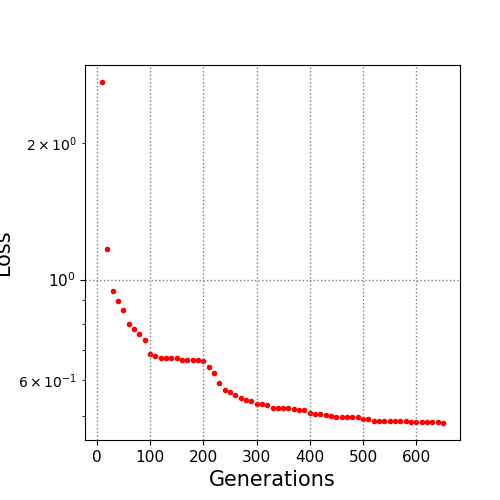

Source data for this figure (header and first rows):
10.0, 2.72655
20.0, 1.168
30.0, 0.9462
40.0, 0.8971
50.0, 0.8568
60.0, 0.7992
70.0, 0.7785
80.0, 0.7577
90.0, 0.7365
100.0, 0.6841
110.0, 0.6773
120.0, 0.6728
130.0, 0.6728
140.0, 0.6703
150.0, 0.6703
160.0, 0.6648
170.0, 0.6648
180.0, 0.664
190.0, 0.664
200.0, 0.6608
210.0, 0.6415
220.0, 0.6215
230.0, 0.5906
240.0, 0.5713
250.0, 0.5642
260.0, 0.5568
270.0, 0.5491
280.0, 0.5416
290.0, 0.5398
300.0, 0.533
310.0, 0.5316
320.0, 0.5293
330.0, 0.5224
340.0, 0.5216
350.0, 0.5216
360.0, 0.52
370.0, 0.5191
380.0, 0.5162
390.0, 0.5159
400.0, 0.5078
410.0, 0.5063
420.0, 0.5046
430.0, 0.5025
440.0, 0.4999
450.0, 0.4989
460.0, 0.4989
470.0, 0.4989
480.0, 0.4988
490.0, 0.4985
500.0, 0.4937
510.0, 0.4927
520.0, 0.489
530.0, 0.489
540.0, 0.4885
550.0, 0.4885
560.0, 0.4885
570.0, 0.4872
580.0, 0.4872
590.0, 0.4864
600.0, 0.4864
610.0, 0.4864
... 4 more rows
